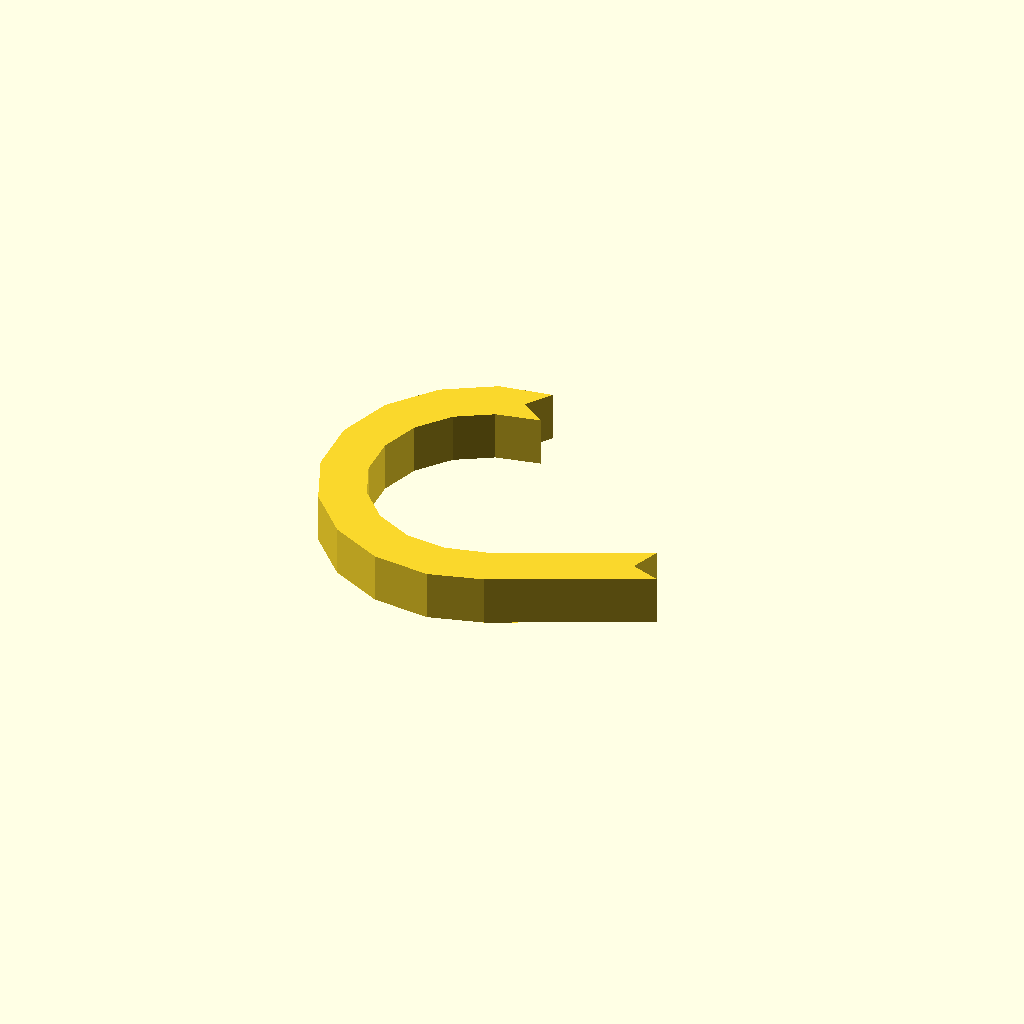
Cell 1: rendered with the file's own defaults.
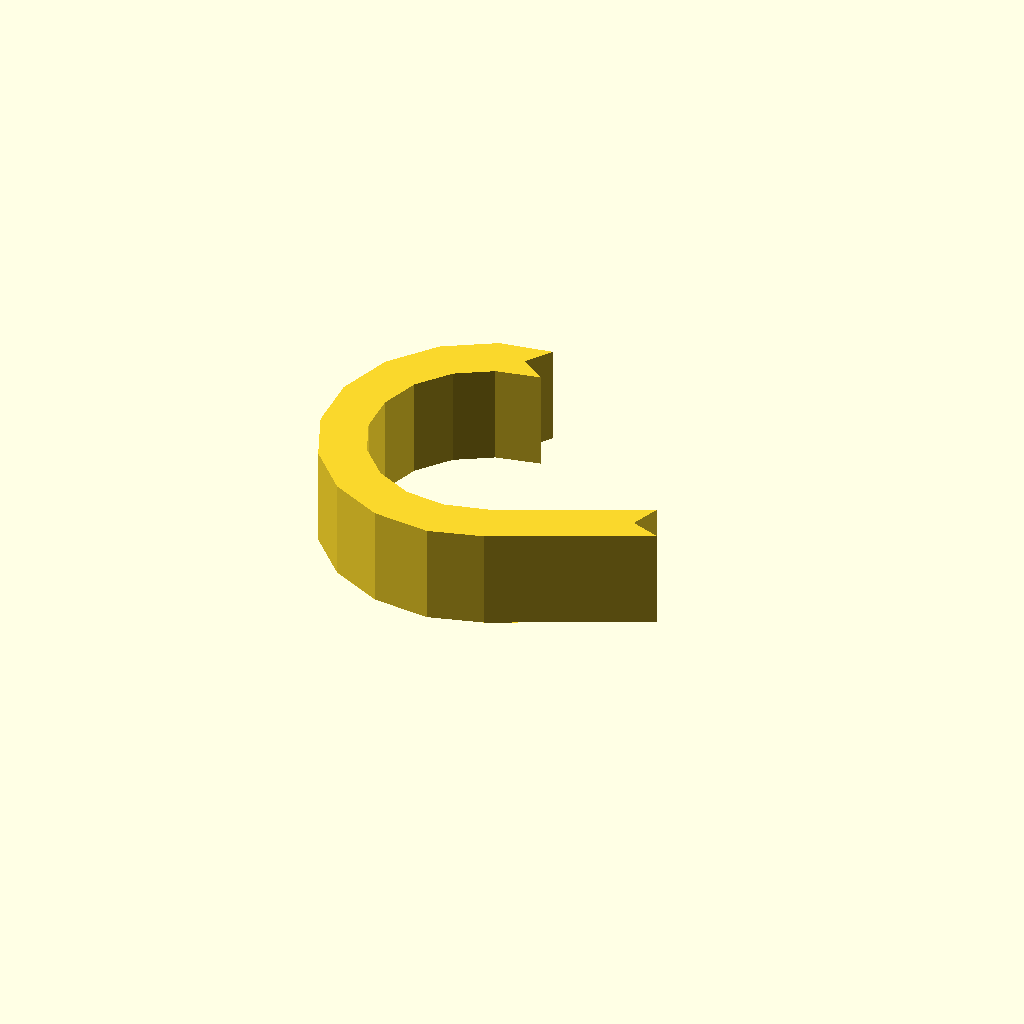
Cell 2 — profile_height set to 16, the other parameters unchanged.
All cells are drawn from one camera (rotation 55°, 0°, 25°, orthographic, colour scheme Cornfield), so only the parameter changes between them.
OpenSCAD source file optional_data/data/sketch1/hookplates/part_0029.scad:
$fn = 32;

// ----------------------------------------------------------------------
// Hook plate: curl radius 22 mm over 205 degrees, 7 mm thick band
// ----------------------------------------------------------------------

// --- parameters (mm) ---
profile_height = 8;       // extrusion height
profile_points = 26;      // points of the closed outline

profile = [[22.042, 47.034], [24.863, 51.101], [16.473, 49.764], [8.601, 45.081], [2.868, 37.938], [0, 29.239], [0.36, 20.087], [3.902, 11.64], [10.177, 4.969], [18.392, 0.918], [27.505, 0], [35.993, 2.374], [59.827, 13.535], [55.176, 15.227], [56.869, 19.879], [33.575, 9.063], [26.919, 7.45], [20.452, 8.101], [14.623, 10.976], [10.169, 15.71], [7.656, 21.704], [7.401, 28.199], [9.436, 34.372], [13.504, 39.441], [19.09, 42.764], [26.109, 44.213]];  // single closed polygon, 26 points, counter clockwise

// --- the one profile operation ---
linear_extrude(height = profile_height) polygon(points = profile);
Parameter table extracted from the source (name, type, default, range or options):
profile_height: number, default 8
profile_points: number, default 26
